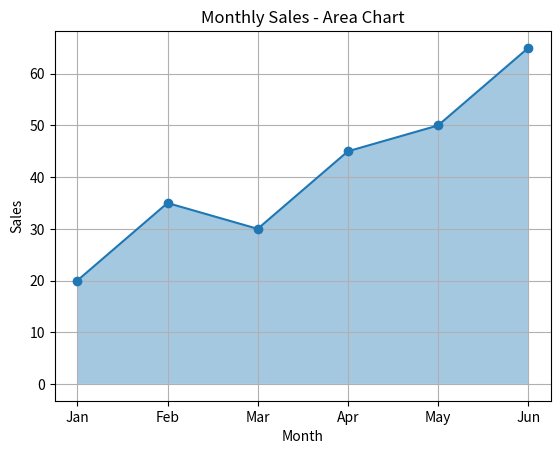

Write Python code to recreate this figure.
import matplotlib.pyplot as plt

months = ["Jan", "Feb", "Mar", "Apr", "May", "Jun"]
sales = [20, 35, 30, 45, 50, 65]

plt.plot(months, sales, marker="o")
plt.fill_between(months, sales, alpha=0.4)

plt.title("Monthly Sales - Area Chart")
plt.xlabel("Month")
plt.ylabel("Sales")
plt.grid(True)

plt.show()
